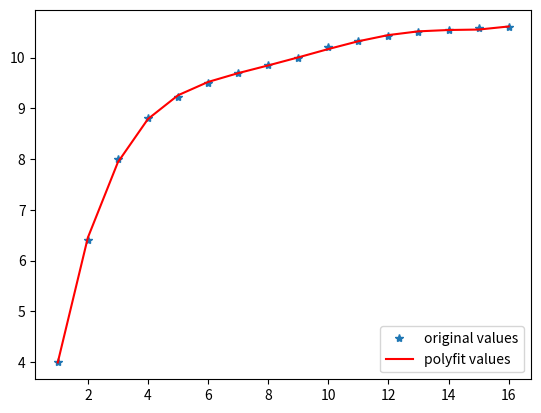

Here is the Python script that generated this plot:
import matplotlib.pyplot as plt

import numpy as np

x = np.arange(1,17,1)

y = np.array([4.00,6.40,8.00,8.80,9.22,9.50,9.70,9.86,10.00,10.20,10.32,10.42,10.50,10.55,10.58,10.60])

z1 = np.polyfit(x,y,5) #用3次多项式拟合  可以改为5 次多项式。。。。 返回三次多项式系数

p1= np.poly1d(z1)


yvals = p1(x)#也可以使用yvals=np.polyval(z1,x)
plot1 = plt.plot(x,y,'*',label='original values')
plot2 = plt.plot(x,yvals,'r',label='polyfit values')
plt.legend(loc=4)  #指定legend的位置,读者可以自己help它的用法
plt.show()
